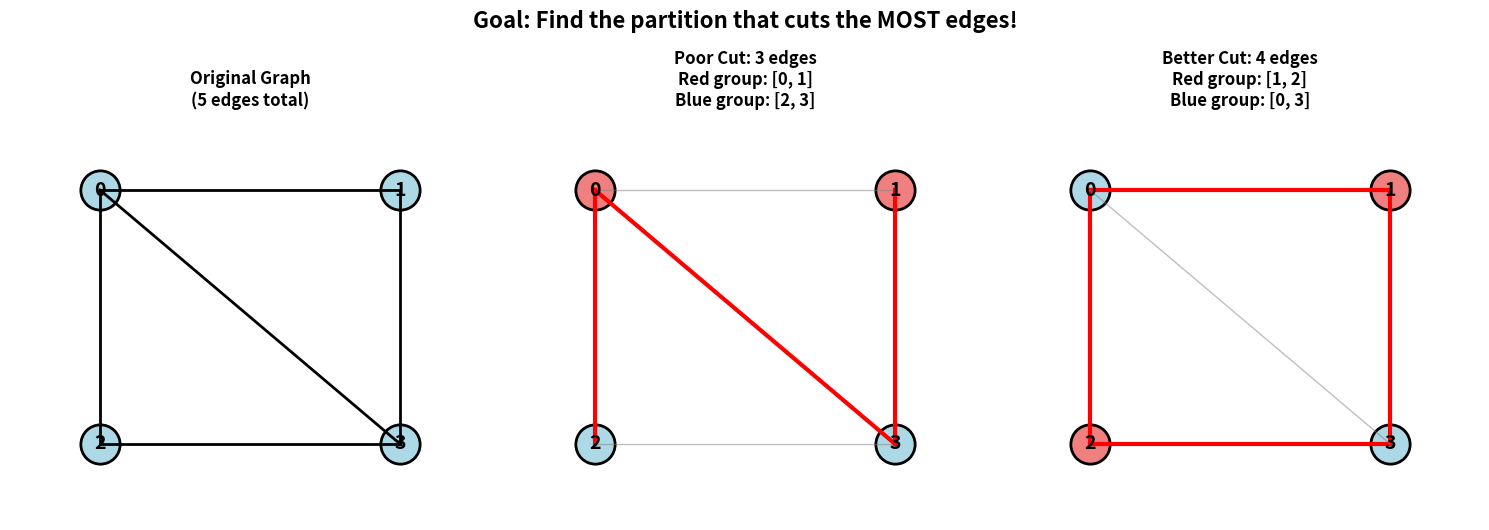

Reproduce this figure in Python.
import matplotlib.pyplot as plt
import numpy as np


def visualize_max_cut_concept():
    """Show what max cut means with a simple example"""

    fig, axes = plt.subplots(1, 3, figsize=(15, 5))

    # Example graph
    nodes = {0: (0, 1), 1: (1, 1), 2: (0, 0), 3: (1, 0)}
    edges = [(0, 1), (0, 2), (1, 3), (2, 3), (0, 3)]

    # Draw original graph
    ax = axes[0]
    for node, (x, y) in nodes.items():
        ax.scatter(x, y, s=800, c='lightblue', edgecolor='black', linewidth=2)
        ax.text(x, y, str(node), ha='center', va='center', fontsize=14, fontweight='bold')

    for edge in edges:
        u, v = edge
        x1, y1 = nodes[u]
        x2, y2 = nodes[v]
        ax.plot([x1, x2], [y1, y2], 'k-', linewidth=2)

    ax.set_title('Original Graph\n(5 edges total)', fontsize=12, fontweight='bold')
    ax.set_xlim(-0.3, 1.3)
    ax.set_ylim(-0.3, 1.3)
    ax.axis('off')

    # Bad partition (cut = 3)
    ax = axes[1]
    set_s = [0, 1]  # Red nodes
    set_t = [2, 3]  # Blue nodes

    for node, (x, y) in nodes.items():
        color = 'lightcoral' if node in set_s else 'lightblue'
        ax.scatter(x, y, s=800, c=color, edgecolor='black', linewidth=2)
        ax.text(x, y, str(node), ha='center', va='center', fontsize=14, fontweight='bold')

    cut_edges = 0
    for edge in edges:
        u, v = edge
        x1, y1 = nodes[u]
        x2, y2 = nodes[v]

        if (u in set_s and v in set_t) or (u in set_t and v in set_s):
            ax.plot([x1, x2], [y1, y2], 'red', linewidth=3, label='Cut edge')
            cut_edges += 1
        else:
            ax.plot([x1, x2], [y1, y2], 'gray', linewidth=1, alpha=0.5)

    ax.set_title(f'Poor Cut: {cut_edges} edges\nRed group: {set_s}\nBlue group: {set_t}',
                 fontsize=12, fontweight='bold')
    ax.set_xlim(-0.3, 1.3)
    ax.set_ylim(-0.3, 1.3)
    ax.axis('off')

    # Good partition (cut = 4)
    ax = axes[2]
    set_s = [1, 2]  # Red nodes
    set_t = [0, 3]  # Blue nodes

    for node, (x, y) in nodes.items():
        color = 'lightcoral' if node in set_s else 'lightblue'
        ax.scatter(x, y, s=800, c=color, edgecolor='black', linewidth=2)
        ax.text(x, y, str(node), ha='center', va='center', fontsize=14, fontweight='bold')

    cut_edges = 0
    for edge in edges:
        u, v = edge
        x1, y1 = nodes[u]
        x2, y2 = nodes[v]

        if (u in set_s and v in set_t) or (u in set_t and v in set_s):
            ax.plot([x1, x2], [y1, y2], 'red', linewidth=3)
            cut_edges += 1
        else:
            ax.plot([x1, x2], [y1, y2], 'gray', linewidth=1, alpha=0.5)

    ax.set_title(f'Better Cut: {cut_edges} edges\nRed group: {set_s}\nBlue group: {set_t}',
                 fontsize=12, fontweight='bold')
    ax.set_xlim(-0.3, 1.3)
    ax.set_ylim(-0.3, 1.3)
    ax.axis('off')

    plt.tight_layout()
    plt.suptitle('Goal: Find the partition that cuts the MOST edges!',
                 fontsize=16, fontweight='bold', y=1.05)
    plt.show()

    print("💡 KEY IDEA: We want to split the graph into two groups so that")
    print("   as many edges as possible go BETWEEN the groups (not within groups)")


visualize_max_cut_concept()